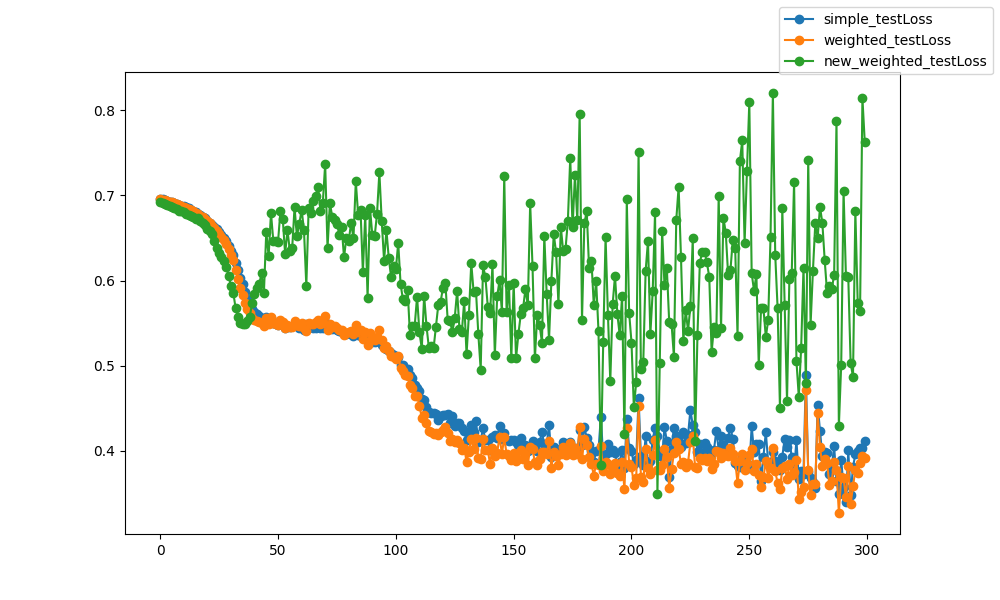

Data behind this chart, as committed beside it:
epoch, epoch, simple_testLoss, weighted_testLoss, new_weighted_testLoss
0, 0, 0.6962, 0.6962, 0.6928
1, 1, 0.6952, 0.6952, 0.6913
2, 2, 0.6941, 0.6941, 0.6897
3, 3, 0.6932, 0.6932, 0.6886
4, 4, 0.6926, 0.6925, 0.6875
5, 5, 0.6918, 0.6918, 0.6868
6, 6, 0.691, 0.6909, 0.6853
7, 7, 0.6901, 0.6901, 0.6838
8, 8, 0.6892, 0.6891, 0.6821
9, 9, 0.6881, 0.688, 0.6812
10, 10, 0.687, 0.6869, 0.6801
11, 11, 0.6859, 0.6857, 0.6786
12, 12, 0.6847, 0.6846, 0.6773
13, 13, 0.6834, 0.6832, 0.6757
14, 14, 0.6818, 0.6816, 0.675
15, 15, 0.6802, 0.6799, 0.6728
16, 16, 0.6785, 0.6782, 0.673
17, 17, 0.6765, 0.6762, 0.6704
18, 18, 0.675, 0.6746, 0.6676
19, 19, 0.673, 0.6725, 0.6648
20, 20, 0.6703, 0.6697, 0.6611
21, 21, 0.6678, 0.6671, 0.6577
22, 22, 0.6653, 0.6644, 0.6543
23, 23, 0.6625, 0.6615, 0.6463
24, 24, 0.66, 0.6588, 0.6382
25, 25, 0.6566, 0.655, 0.6326
26, 26, 0.6534, 0.6515, 0.6278
27, 27, 0.6501, 0.6477, 0.6226
28, 28, 0.6462, 0.6433, 0.6159
29, 29, 0.6411, 0.6373, 0.6058
30, 30, 0.635, 0.63, 0.5939
31, 31, 0.6303, 0.6244, 0.5858
32, 32, 0.6205, 0.612, 0.5674
33, 33, 0.612, 0.6018, 0.5577
34, 34, 0.6029, 0.591, 0.5497
35, 35, 0.5954, 0.5832, 0.5487
36, 36, 0.5868, 0.574, 0.5495
37, 37, 0.5787, 0.566, 0.5526
38, 38, 0.5734, 0.5616, 0.5576
39, 39, 0.566, 0.5556, 0.5733
40, 40, 0.5628, 0.5538, 0.5838
41, 41, 0.5603, 0.5523, 0.5908
42, 42, 0.5578, 0.5507, 0.5956
43, 43, 0.5562, 0.5505, 0.6087
44, 44, 0.5538, 0.5464, 0.5854
45, 45, 0.5567, 0.5555, 0.6574
46, 46, 0.552, 0.5492, 0.6287
47, 47, 0.5565, 0.5574, 0.6792
48, 48, 0.5497, 0.5497, 0.6463
49, 49, 0.5485, 0.5488, 0.6463
50, 50, 0.5478, 0.5482, 0.6458
51, 51, 0.5484, 0.5534, 0.6813
52, 52, 0.5479, 0.5519, 0.6725
53, 53, 0.5448, 0.5442, 0.6313
54, 54, 0.5458, 0.5483, 0.6592
55, 55, 0.5458, 0.545, 0.6353
56, 56, 0.5461, 0.5455, 0.6381
57, 57, 0.5484, 0.5528, 0.6859
58, 58, 0.5473, 0.5473, 0.6523
59, 59, 0.5439, 0.547, 0.666
... 240 more rows
